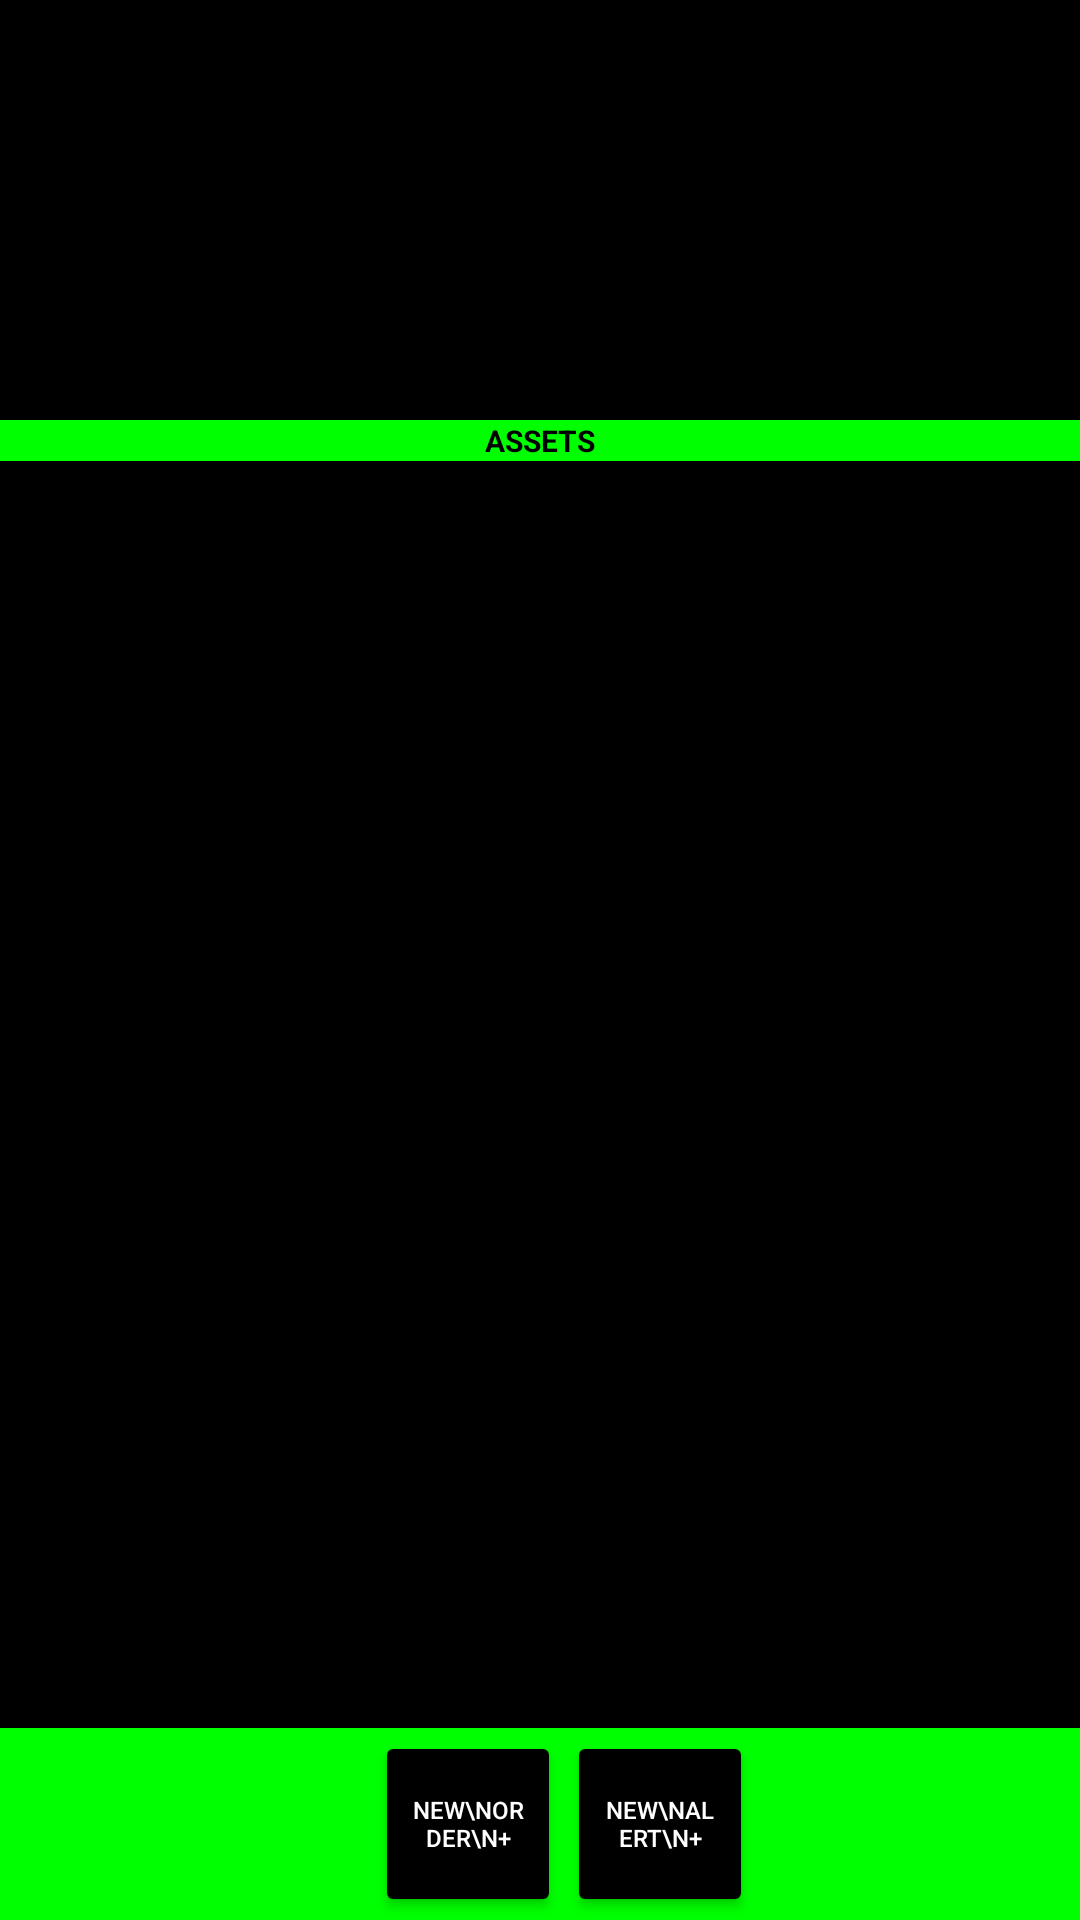

Reconstruct the res/layout file that produces this screen, plus the resources it refers to.
<!-- AndroidManifest.xml: application theme Theme.CS388_Group12_StockPath -->
<!-- res/layout/fragment_home.xml -->
<?xml version="1.0" encoding="utf-8"?>
<androidx.constraintlayout.widget.ConstraintLayout xmlns:android="http://schemas.android.com/apk/res/android"
    xmlns:app="http://schemas.android.com/apk/res-auto"
    xmlns:tools="http://schemas.android.com/tools"
    android:layout_width="match_parent"
    android:layout_height="match_parent"
    android:fitsSystemWindows="true"
    tools:context=".ui.home.HomeFragment">

    <TextView
        android:id="@+id/text_home"
        android:layout_width="0dp"
        android:layout_height="140dp"
        android:layout_marginStart="0dp"
        android:layout_marginTop="0dp"
        android:gravity="center_horizontal"
        android:layout_marginBottom="0dp"
        android:background="@color/black"
        android:textColor="@android:color/white"
        android:textSize="10sp"
        android:textAllCaps="true"
        android:textStyle="normal"
        app:layout_constraintBottom_toBottomOf="parent"
        app:layout_constraintEnd_toEndOf="parent"
        app:layout_constraintHorizontal_bias="0.0"
        app:layout_constraintStart_toStartOf="parent"
        app:layout_constraintTop_toTopOf="parent"
        app:layout_constraintVertical_bias="0.0" />

    <TextView
        android:id="@+id/label_Assets"
        android:layout_width="match_parent"
        android:layout_height="wrap_content"
        android:layout_marginStart="0dp"
        android:layout_marginTop="0dp"
        android:text="Assets"
        android:textAllCaps="true"
        android:textStyle="bold"
        android:textAlignment="center"
        android:background="@color/green"
        android:textColor="@color/black"
        android:textSize="10sp"
        app:layout_constraintTop_toBottomOf="@id/text_home"
        />

    <androidx.recyclerview.widget.RecyclerView
        android:id="@+id/recyclerViewAssets"
        android:layout_width="0dp"
        android:layout_height="0dp"
        android:layout_marginStart="0dp"
        android:background="@color/black"
        app:layout_constraintTop_toBottomOf="@id/label_Assets"
        app:layout_constraintBottom_toTopOf="@id/buttonbar"
        app:layout_constraintStart_toStartOf="parent"
        app:layout_constraintEnd_toEndOf="parent" />

    <androidx.appcompat.widget.Toolbar
        android:id="@+id/buttonbar"
        android:layout_width="0dp"
        android:layout_height="wrap_content"
        android:background="@color/green"
        app:layout_constraintBottom_toBottomOf="parent"
        app:layout_constraintStart_toStartOf="parent"
        app:layout_constraintEnd_toEndOf="parent"
        app:layout_constraintTop_toBottomOf="@id/recyclerViewAssets">

        <LinearLayout
            android:layout_width="match_parent"
            android:layout_height="wrap_content"
            android:orientation="horizontal"
            android:gravity="center">

            <Button
                android:id="@+id/button_add_order"
                android:layout_width="62dp"
                android:layout_height="62dp"
                android:layout_margin="1dp"
                android:backgroundTint="@color/black"
                android:text="NEW\nOrder\n+"
                android:textColor="@color/white"
                android:textSize="8dp" />

            <Button
                android:id="@+id/button_add_alert"
                android:layout_width="62dp"
                android:layout_height="62dp"
                android:layout_margin="1dp"
                android:backgroundTint="@color/black"
                android:text="NEW\nAlert\n+"
                android:textColor="@color/white"
                android:textSize="8dp" />
        </LinearLayout>
    </androidx.appcompat.widget.Toolbar>
</androidx.constraintlayout.widget.ConstraintLayout>
<!-- resources referenced by this layout -->
<resources>
  <color name="black">#FF000000</color>
  <color name="green">#FF00FF00</color>
  <color name="white">#FFFFFFFF</color>
  <style name="Theme.CS388_Group12_StockPath" parent="Theme.MaterialComponents.Light.NoActionBar">
          
          <item name="colorPrimary">@color/black</item>
          <item name="colorPrimaryVariant">@color/black</item>
          <item name="colorOnPrimary">@color/white</item>
          
          <item name="colorSecondary">@color/teal_200</item>
          <item name="colorSecondaryVariant">@color/teal_700</item>
          <item name="colorOnSecondary">@color/white</item>
          
          <item name="android:statusBarColor">@color/black</item>
          
      </style>
  <color name="teal_200">@color/blue</color>
  <color name="teal_700">#FF018786</color>
  <color name="blue">#FF0000FF</color>
</resources>
